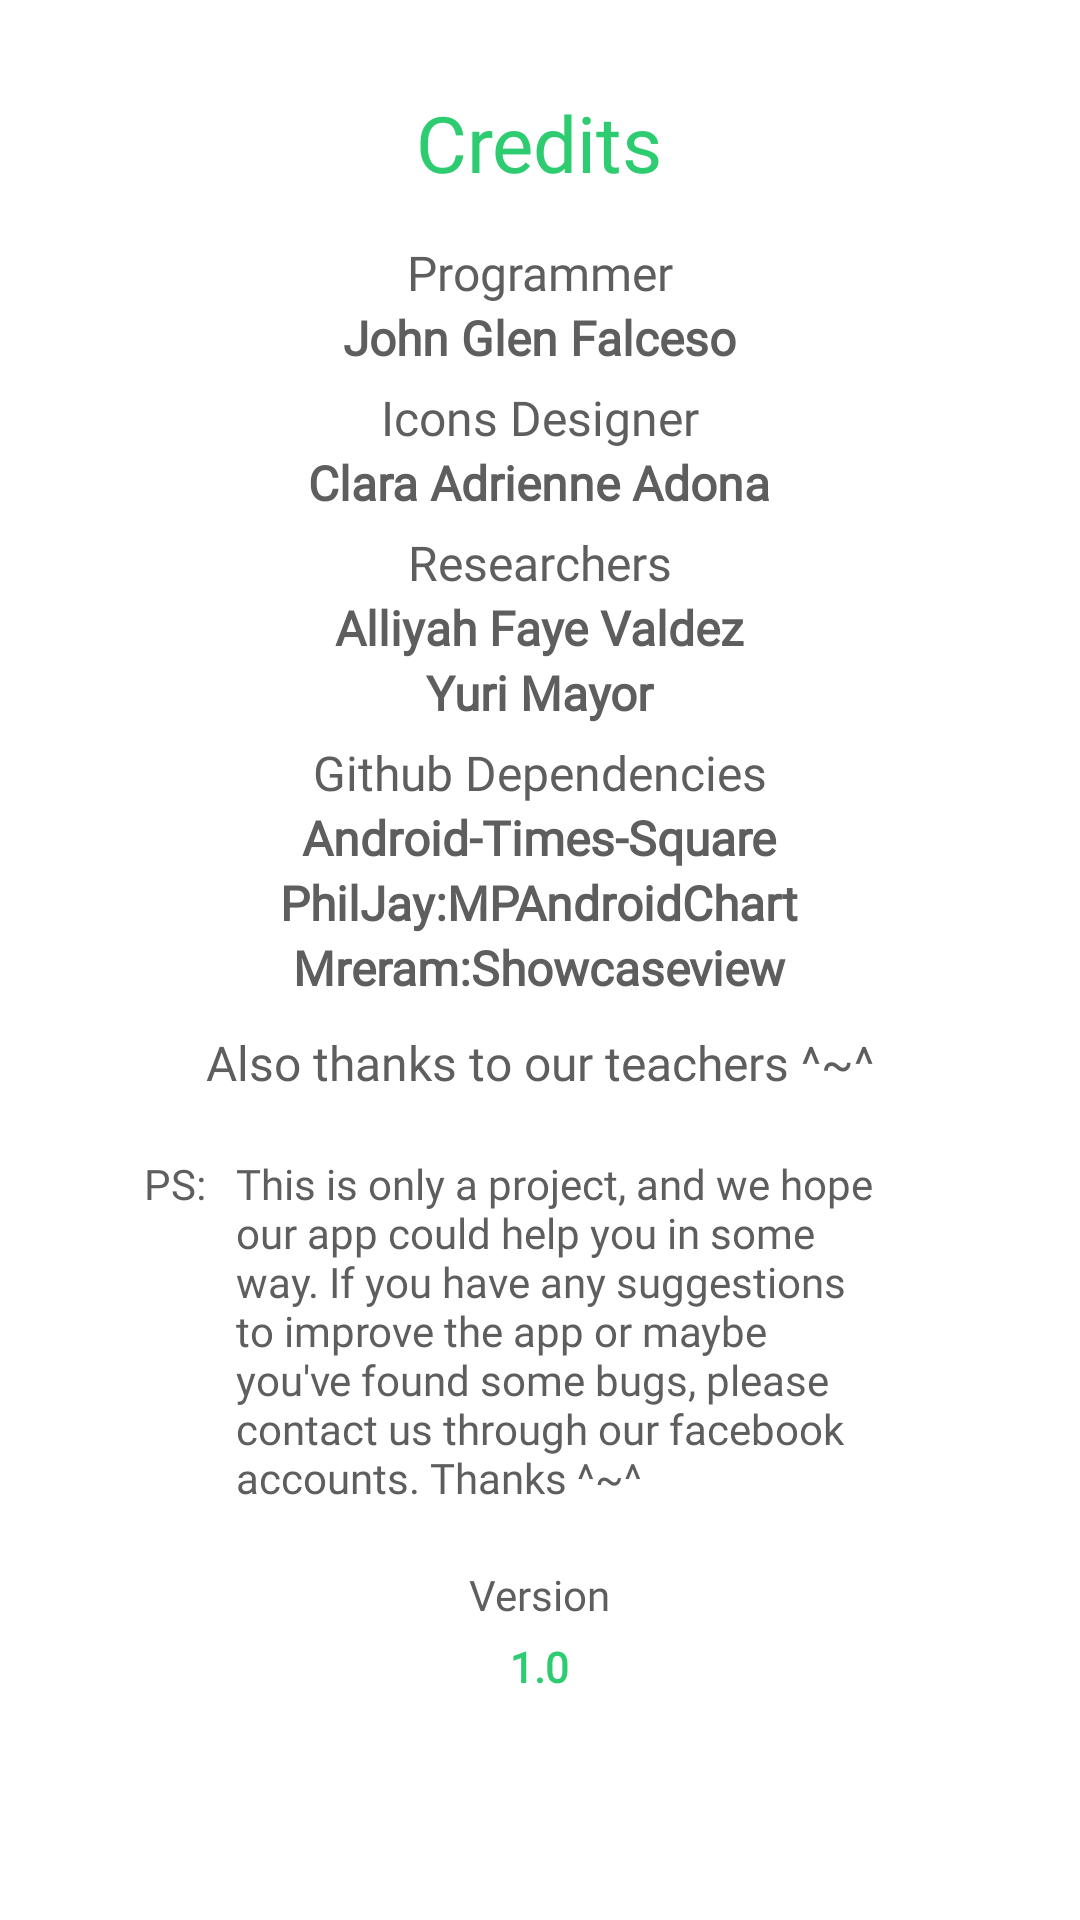

Android layout source for this screen:
<!-- AndroidManifest.xml: application theme AppTheme -->
<!-- res/layout/layout_credits.xml -->
<?xml version="1.0" encoding="utf-8"?>
<ScrollView android:layout_height="match_parent" android:layout_width="match_parent"
    android:id="@+id/layout_credits_scroll_view"
    android:background="@color/white"

    xmlns:android="http://schemas.android.com/apk/res/android">
    <RelativeLayout xmlns:android="http://schemas.android.com/apk/res/android"
        android:layout_width="match_parent" android:layout_height="match_parent"
        android:id="@+id/layout_credits_relative_layout"
        android:padding="20dp"
        android:background="@color/white">

        <TextView
            android:id="@+id/layout_credits_tv_credits"
            android:layout_width="wrap_content"
            android:layout_height="wrap_content"
            android:layout_centerHorizontal="true"
            android:layout_marginTop="10dp"
            android:fontFamily="@font/sarpanch_medium"
            android:text="@string/credits"
            android:textColor="@color/green"
            android:textSize="26sp" />


        <TextView
            android:id="@+id/layout_credits_tv_programmer"
            android:layout_width="wrap_content"
            android:layout_height="wrap_content"
            android:layout_marginTop="15dp"
            android:fontFamily="@font/sarpanch_medium"
            android:text="@string/programmer"
            android:textColor="@color/dark_grey"
            android:textSize="16sp"
            android:layout_below="@id/layout_credits_tv_credits"
            android:layout_centerHorizontal="true"
            />

        <TextView
            android:id="@+id/layout_credits_tv_glen"
            android:layout_width="wrap_content"
            android:layout_height="wrap_content"
            android:fontFamily="@font/sarpanch_medium"
            android:text="@string/glen"
            android:textColor="@color/dark_grey"
            android:textSize="16sp"
            android:layout_below="@id/layout_credits_tv_programmer"
            android:layout_centerHorizontal="true"
            android:textStyle="bold"
            android:layout_marginStart="10dp"/>


        <TextView
            android:id="@+id/layout_credits_tv_icons_designer"
            android:layout_width="wrap_content"
            android:layout_height="wrap_content"
            android:layout_marginTop="5dp"
            android:fontFamily="@font/sarpanch_medium"
            android:text="@string/icons_designer"
            android:textColor="@color/dark_grey"
            android:textSize="16sp"
            android:layout_below="@id/layout_credits_tv_glen"

            android:layout_centerHorizontal="true"/>


        <TextView
            android:id="@+id/layout_credits_tv_adona"
            android:layout_width="wrap_content"
            android:layout_height="wrap_content"
            android:fontFamily="@font/sarpanch_medium"
            android:text="@string/adona"
            android:textColor="@color/dark_grey"
            android:textSize="16sp"
            android:layout_below="@id/layout_credits_tv_icons_designer"
            android:layout_marginStart="10dp"
            android:textStyle="bold"
            android:layout_centerHorizontal="true"/>

        <TextView
            android:id="@+id/layout_credits_tv_researchers"
            android:layout_width="wrap_content"
            android:layout_height="wrap_content"
            android:layout_marginTop="5dp"
            android:fontFamily="@font/sarpanch_medium"
            android:text="@string/researcher"
            android:textColor="@color/dark_grey"
            android:textSize="16sp"
            android:layout_below="@id/layout_credits_tv_adona"
            android:layout_centerHorizontal="true"/>


        <TextView
            android:id="@+id/layout_credits_tv_valdez"
            android:layout_width="wrap_content"
            android:layout_height="wrap_content"
            android:fontFamily="@font/sarpanch_medium"
            android:text="@string/valdez"
            android:textColor="@color/dark_grey"
            android:textSize="16sp"
            android:layout_below="@id/layout_credits_tv_researchers"
            android:layout_centerHorizontal="true"
            android:textStyle="bold"
            android:layout_marginStart="10dp"/>

        <TextView
            android:id="@+id/layout_credits_tv_mayor"
            android:layout_width="wrap_content"
            android:layout_height="wrap_content"
            android:fontFamily="@font/sarpanch_medium"
            android:text="@string/mayor"
            android:textColor="@color/dark_grey"
            android:textSize="16sp"
            android:layout_below="@id/layout_credits_tv_valdez"
            android:layout_centerHorizontal="true"
            android:textStyle="bold"
            android:layout_marginStart="10dp"/>


        <TextView
            android:id="@+id/layout_credits_tv_github_dependencies"
            android:layout_width="wrap_content"
            android:layout_height="wrap_content"
            android:layout_marginTop="5dp"
            android:fontFamily="@font/sarpanch_medium"
            android:text="@string/github_dependencies"
            android:textColor="@color/dark_grey"
            android:textSize="16sp"
            android:layout_below="@id/layout_credits_tv_mayor"
            android:layout_centerHorizontal="true"
            android:layout_marginStart="10dp"/>

        <TextView
            android:id="@+id/layout_credits_tv_android_times_square"
            android:layout_width="wrap_content"
            android:layout_height="wrap_content"
            android:fontFamily="@font/sarpanch_medium"
            android:text="Android-Times-Square"
            android:textColor="@color/dark_grey"
            android:textSize="16sp"
            android:layout_below="@id/layout_credits_tv_github_dependencies"
            android:layout_centerHorizontal="true"
            android:textStyle="bold"
            android:layout_marginStart="10dp"/>


        <TextView
            android:id="@+id/layout_credits_tv_mp_android_chart"
            android:layout_width="wrap_content"
            android:layout_height="wrap_content"
            android:fontFamily="@font/sarpanch_medium"
            android:text="PhilJay:MPAndroidChart"
            android:textColor="@color/dark_grey"
            android:textSize="16sp"
            android:layout_below="@id/layout_credits_tv_android_times_square"
            android:layout_centerHorizontal="true"
            android:textStyle="bold"
            android:layout_marginStart="10dp"/>

        <TextView
            android:id="@+id/layout_credits_tv_mreram_showcaseview"
            android:layout_width="wrap_content"
            android:layout_height="wrap_content"
            android:fontFamily="@font/sarpanch_medium"
            android:text="Mreram:Showcaseview"
            android:textColor="@color/dark_grey"
            android:textSize="16sp"
            android:layout_below="@id/layout_credits_tv_mp_android_chart"
            android:layout_centerHorizontal="true"
            android:textStyle="bold"
            android:layout_marginStart="10dp"/>


        <TextView
            android:id="@+id/layout_credits_tv_teachers"
            android:layout_width="wrap_content"
            android:layout_height="wrap_content"
            android:layout_centerHorizontal="true"
            android:layout_marginTop="10dp"
            android:fontFamily="@font/sarpanch_medium"
            android:text="Also thanks to our teachers ^~^"
            android:textColor="@color/dark_grey"
            android:textSize="16sp"
            android:layout_below="@id/layout_credits_tv_mreram_showcaseview"/>

        <TextView
            android:id="@+id/layout_credits_tv_ps"
            android:layout_width="wrap_content"
            android:layout_height="wrap_content"
            android:layout_marginTop="20dp"
            android:fontFamily="@font/sarpanch_medium"
            android:text="PS:"
            android:textColor="@color/dark_grey"
            android:textSize="14sp"
            android:layout_below="@id/layout_credits_tv_teachers"
            android:layout_toStartOf="@id/layout_credits_tv_teachers"/>

        <TextView
            android:id="@+id/layout_credits_tv_ps_message"
            android:layout_width="wrap_content"
            android:layout_height="wrap_content"
            android:layout_marginTop="20dp"
            android:fontFamily="@font/sarpanch_medium"
            android:text="This is only a project, and we hope our app could help you in some way. If you have any suggestions to improve the app or maybe you've found some bugs, please contact us through our facebook accounts. Thanks ^~^"
            android:textColor="@color/dark_grey"
            android:textSize="14sp"
            android:layout_marginStart="10dp"
            android:layout_below="@id/layout_credits_tv_teachers"
            android:layout_alignEnd="@id/layout_credits_tv_teachers"
            android:layout_toEndOf="@id/layout_credits_tv_ps" />


        <TextView
            android:id="@+id/layout_credits_tv_version"
            android:layout_width="wrap_content"
            android:layout_height="wrap_content"
            android:layout_marginTop="20dp"
            android:fontFamily="@font/sarpanch_medium"
            android:text="Version"
            android:textColor="@color/dark_grey"
            android:textSize="14sp"
            android:layout_marginStart="10dp"
            android:layout_below="@id/layout_credits_tv_ps_message"
            android:layout_centerHorizontal="true" />

        <TextView
            android:id="@+id/layout_credits_tv_ps_version_value"
            android:layout_width="wrap_content"
            android:layout_height="wrap_content"
            android:layout_marginTop="5dp"
            android:fontFamily="@font/sarpanch_medium"
            android:text="1.0"
            android:textColor="@color/green"
            android:textSize="14sp"
            android:layout_marginStart="10dp"
            android:layout_below="@id/layout_credits_tv_version"
            android:textStyle="bold"
            android:layout_centerHorizontal="true" />



    </RelativeLayout>
</ScrollView>
<!-- resources referenced by this layout -->
<resources>
  <color name="dark_grey">#5E5E5E</color>
  <color name="green">#2ECC71</color>
  <color name="white">#FFF</color>
  <string name="adona">Clara Adrienne Adona</string>
  <string name="credits">Credits</string>
  <string name="github_dependencies">Github Dependencies</string>
  <string name="glen">John Glen Falceso</string>
  <string name="icons_designer">Icons Designer</string>
  <string name="mayor">Yuri Mayor</string>
  <string name="programmer">Programmer</string>
  <string name="researcher">Researchers</string>
  <string name="valdez">Alliyah Faye Valdez</string>
  <style name="AppTheme" parent="Theme.AppCompat.DayNight">
          
          <item name="colorPrimary">@color/colorPrimary</item>
          <item name="colorPrimaryDark">@color/colorPrimary</item>
          <item name="colorAccent">@color/colorAccent</item>
          
      </style>
  <color name="colorPrimary">#2ECC71</color>
  <color name="colorAccent">#2ECC71</color>
</resources>
